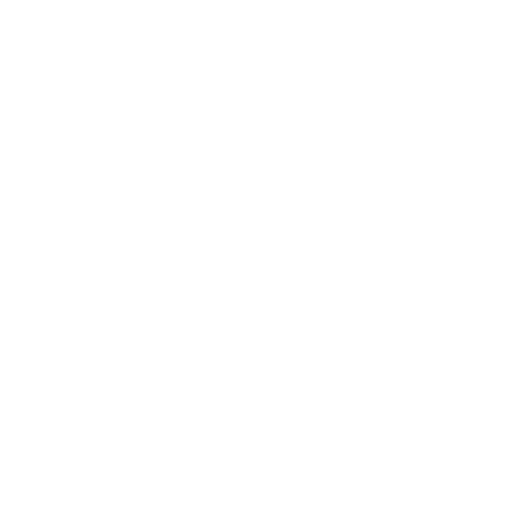
t = 0.00 s
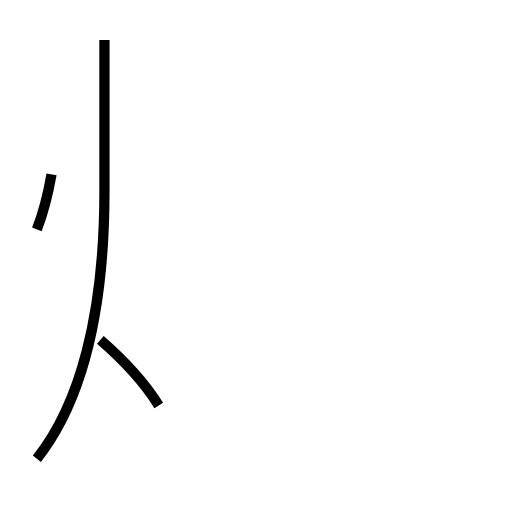
t = 1.69 s
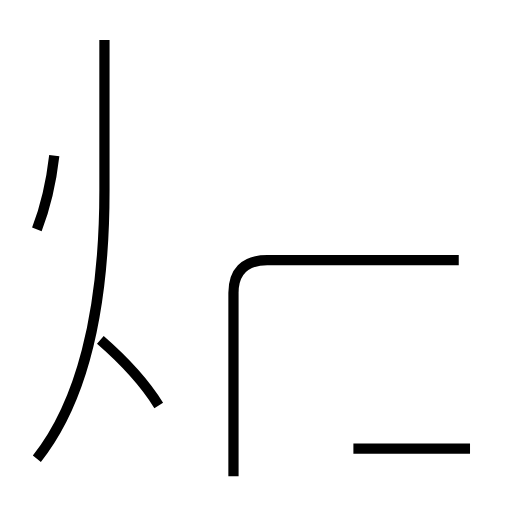
t = 3.34 s
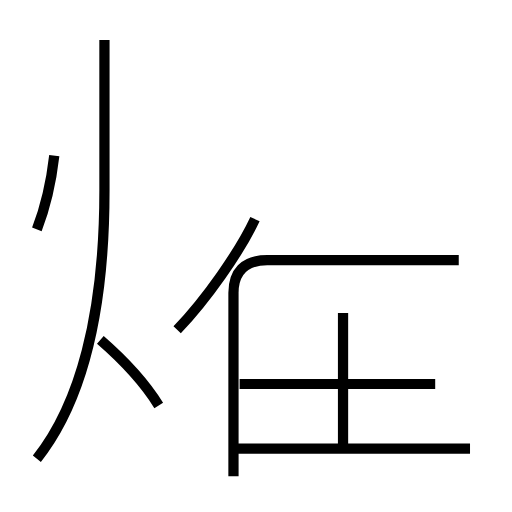
t = 5.06 s
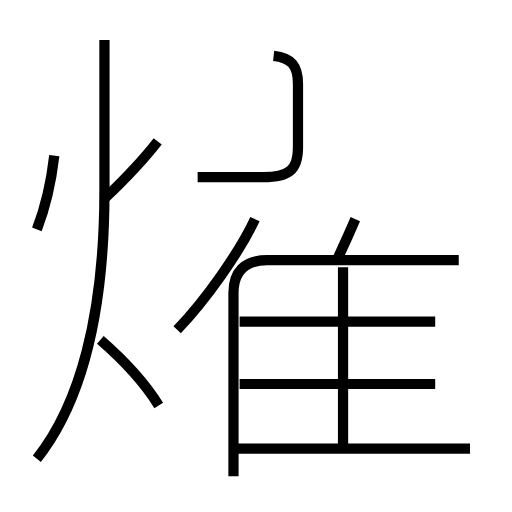
t = 6.78 s
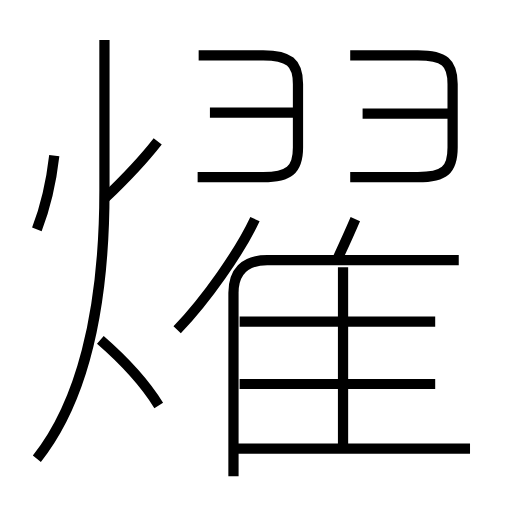
t = 8.42 s

The animated SVG that drew these frames (rendered in a browser with its animation timeline set to each time). Animation: 15 SMIL elements (animate=15); one cycle of 8.42 s.

<?xml version='1.0' encoding='utf-8'?>
<svg viewBox="0.0 -6.0 50.0 50.0" version="1.1" xmlns="http://www.w3.org/2000/svg"><rect x="-1000" y="-1000" width="2000" height="2000" stroke="white" fill="white" /><g style="fill:none;stroke:#000000;stroke-width:1"><path d="M 3.6 0.8 C 7.8 -4.5 10.2 -13.2 10.2 -25.4 L 10.2 -40.1 " transform="translate(0.0 38.0)" stroke-dasharray="42.194741025880056" stroke-dashoffset="42.194741025880056"><animate attributeName="stroke-dashoffset" from="42.194741025880056" to="0" dur="1.2658422307764017s" begin="0s; anim_end.end" fill="freeze" id="anim0" /></path><path d="M 15.5 -4.4 C 14.2 -6.5 12.1 -8.8 9.8 -10.8 " transform="translate(0.0 38.0)" stroke-dasharray="8.600040751147237" stroke-dashoffset="8.600040751147237"><animate attributeName="stroke-dashoffset" from="8.600040751147237" to="0" dur="0.2580012225344171s" begin="anim0.end" fill="freeze" id="anim1" /></path><path d="M 3.6 -21.6 C 4.3 -23.4 5.0 -26.2 5.3 -28.8 " transform="translate(0.0 38.0)" stroke-dasharray="7.415321656558122" stroke-dashoffset="7.415321656558122"><animate attributeName="stroke-dashoffset" from="7.415321656558122" to="0" dur="0.22245964969674364s" begin="anim1.end" fill="freeze" id="anim2" /></path><path d="M 22.8 2.5 L 22.8 -15.4 C 22.8 -17.4 23.8 -18.6 26.1 -18.6 L 44.8 -18.6 " transform="translate(0.0 38.0)" stroke-dasharray="41.86766578603418" stroke-dashoffset="41.86766578603418"><animate attributeName="stroke-dashoffset" from="41.86766578603418" to="0" dur="1.2560299735810254s" begin="anim2.end" fill="freeze" id="anim3" /></path><path d="M 45.9 -0.2 L 23.1 -0.2 " transform="translate(0.0 38.0)" stroke-dasharray="22.799999999999997" stroke-dashoffset="22.799999999999997"><animate attributeName="stroke-dashoffset" from="22.799999999999997" to="0" dur="0.6839999999999999s" begin="anim3.end" fill="freeze" id="anim4" /></path><path d="M 17.3 -11.8 C 20.1 -14.7 23.4 -19.4 24.9 -22.6 " transform="translate(0.0 38.0)" stroke-dasharray="13.252352911319878" stroke-dashoffset="13.252352911319878"><animate attributeName="stroke-dashoffset" from="13.252352911319878" to="0" dur="0.3975705873395963s" begin="anim4.end" fill="freeze" id="anim5" /></path><path d="M 42.5 -6.5 L 23.4 -6.5 " transform="translate(0.0 38.0)" stroke-dasharray="19.1" stroke-dashoffset="19.1"><animate attributeName="stroke-dashoffset" from="19.1" to="0" dur="0.5730000000000001s" begin="anim5.end" fill="freeze" id="anim6" /></path><path d="M 33.5 -0.1 L 33.5 -17.9 " transform="translate(0.0 38.0)" stroke-dasharray="17.799999999999997" stroke-dashoffset="17.799999999999997"><animate attributeName="stroke-dashoffset" from="17.799999999999997" to="0" dur="0.5339999999999999s" begin="anim6.end" fill="freeze" id="anim7" /></path><path d="M 42.5 -12.6 L 23.4 -12.6 " transform="translate(0.0 38.0)" stroke-dasharray="19.1" stroke-dashoffset="19.1"><animate attributeName="stroke-dashoffset" from="19.1" to="0" dur="0.5730000000000001s" begin="anim7.end" fill="freeze" id="anim8" /></path><path d="M 10.2 -24.6 C 12.3 -26.6 14.0 -28.4 15.4 -30.2 " transform="translate(0.0 38.0)" stroke-dasharray="7.649025873587807" stroke-dashoffset="7.649025873587807"><animate attributeName="stroke-dashoffset" from="7.649025873587807" to="0" dur="0.2294707762076342s" begin="anim8.end" fill="freeze" id="anim9" /></path><path d="M 32.9 -18.6 C 33.6 -20.1 34.1 -21.2 34.7 -22.6 " transform="translate(0.0 38.0)" stroke-dasharray="4.386552401937604" stroke-dashoffset="4.386552401937604"><animate attributeName="stroke-dashoffset" from="4.386552401937604" to="0" dur="0.1315965720581281s" begin="anim9.end" fill="freeze" id="anim10" /></path><path d="M 19.3 -26.7 L 25.7 -26.7 C 28.2 -26.7 29.1 -27.4 29.1 -29.6 L 29.1 -35.8 C 29.1 -37.9 28.2 -38.6 25.7 -38.6 L 19.4 -38.6 " transform="translate(0.0 38.0)" stroke-dasharray="29.298761706920605" stroke-dashoffset="29.298761706920605"><animate attributeName="stroke-dashoffset" from="29.298761706920605" to="0" dur="0.8789628512076181s" begin="anim10.end" fill="freeze" id="anim11" /></path><path d="M 29.2 -33.0 L 20.5 -33.0 " transform="translate(0.0 38.0)" stroke-dasharray="8.7" stroke-dashoffset="8.7"><animate attributeName="stroke-dashoffset" from="8.7" to="0" dur="0.26099999999999995s" begin="anim11.end" fill="freeze" id="anim12" /></path><path d="M 34.2 -26.7 L 40.8 -26.7 C 43.4 -26.7 44.2 -27.4 44.2 -29.6 L 44.2 -35.8 C 44.2 -37.9 43.4 -38.6 40.8 -38.6 L 34.2 -38.6 " transform="translate(0.0 38.0)" stroke-dasharray="29.845457400970673" stroke-dashoffset="29.845457400970673"><animate attributeName="stroke-dashoffset" from="29.845457400970673" to="0" dur="0.8953637220291202s" begin="anim12.end" fill="freeze" id="anim13" /></path><path d="M 44.0 -32.9 L 35.4 -32.9" transform="translate(0.0 38.0)" stroke-dasharray="8.600000000000001" stroke-dashoffset="8.600000000000001"><animate attributeName="stroke-dashoffset" from="8.600000000000001" to="0" dur="0.258s" begin="anim13.end" fill="freeze" id="anim_end" /></path></g></svg>
